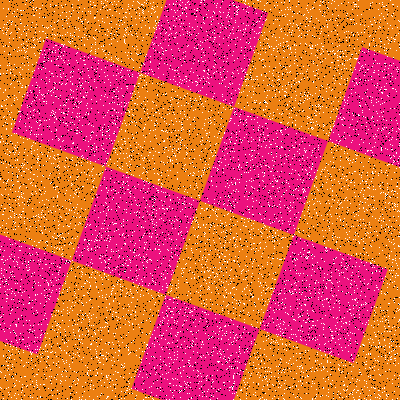

The file beside this chart, header and first rows:
Type, X, Y
Salt, 123, 225
Salt, 181, 130
Salt, 379, 63
Salt, 194, 277
Salt, 14, 95
Salt, 89, 277
Salt, 361, 32
Salt, 335, 20
Salt, 90, 388
Salt, 231, 137
Salt, 379, 390
Salt, 289, 0
Salt, 93, 385
Salt, 298, 28
Salt, 271, 342
Salt, 145, 76
Salt, 178, 48
Salt, 18, 203
Salt, 91, 248
Salt, 155, 112
Salt, 333, 239
Salt, 135, 312
Salt, 77, 383
Salt, 101, 69
Salt, 306, 8
Salt, 280, 335
Salt, 246, 256
Salt, 105, 135
Salt, 216, 5
Salt, 304, 197
Salt, 197, 48
Salt, 112, 108
Salt, 233, 33
Salt, 14, 98
Salt, 326, 299
Salt, 22, 163
Salt, 389, 352
Salt, 101, 373
Salt, 193, 119
Salt, 312, 254
Salt, 267, 103
Salt, 383, 77
Salt, 69, 332
Salt, 118, 58
Salt, 66, 102
Salt, 300, 217
Salt, 75, 46
Salt, 228, 339
Salt, 52, 73
Salt, 193, 166
Salt, 111, 59
Salt, 271, 152
Salt, 175, 335
Salt, 292, 26
Salt, 161, 47
Salt, 72, 260
Salt, 143, 5
Salt, 233, 5
Salt, 180, 232
Salt, 331, 282
... 15,940 more rows
